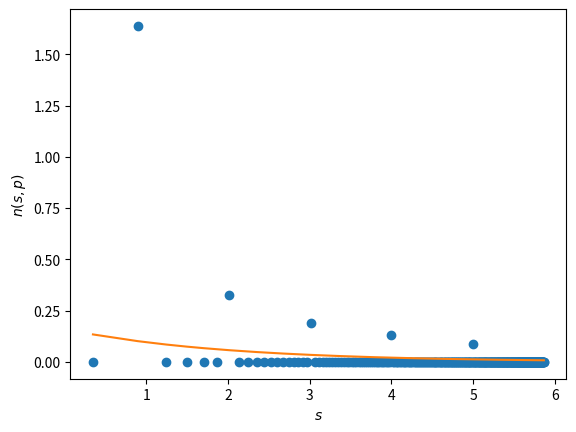

Source code (Python):
import numpy as np
import matplotlib.pyplot as plt
from scipy.ndimage import label, sum
import matplotlib as mpl
areaImg=0
import math

L=100
p=0.6
N=100
allClusters=np.array([])
mV=0
for _ in range (N):

    board=np.random.rand(L,L)
    m=board<p #Creates array where filled sites are True and empty ones are false
    
    lw, num = label(m) #Labels the clusters 
    #lw=np.resize(lw,(1,L*L))


    lw=lw[lw!=0]
    #lw.resize((L,L))

    b=max(lw)

    values , counts=np.unique(lw, return_counts=True)

    allClusters=np.append(counts,allClusters)

    mV=max(mV,max(values))


cnds=allClusters/(L**2*N)

n,sbins = np.histogram(allClusters,bins= [math.log(i) for i in (range(1,mV)  )])


s = 0.5*(sbins[1:]+sbins[:-1])
nsp = n/(L*N)
sxi = -1.0/np.log(p)
nsptheory = (1-p)**2*np.exp(-s/sxi)
plt.plot(s,nsp,'o',s,nsptheory,'-')
plt.xlabel('$s$')
plt.ylabel('$n(s,p)$') 
plt.show()



sizes, numberOfSize = np.unique(allClusters, return_counts=True)




hist, bins=np.histogram(sizes)
   

    

# L size of grid, P probability, S number of simulations
